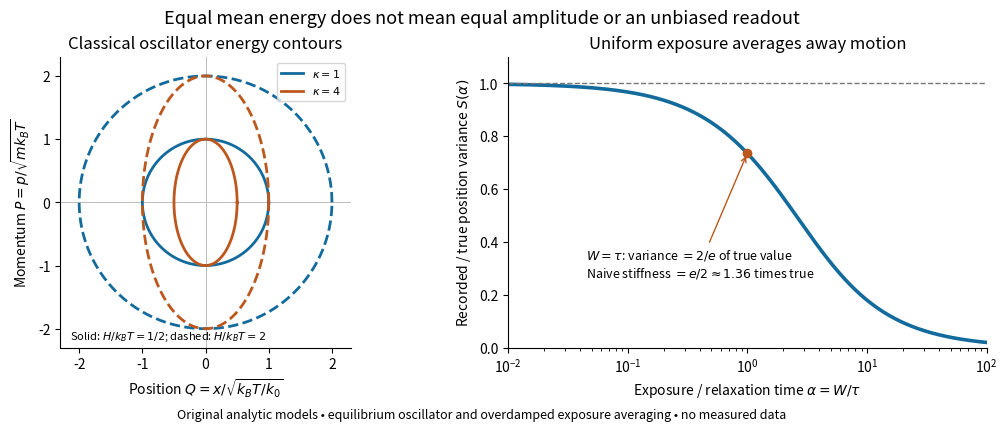

Python code for this plot:
"""Original phase-space and exposure models, not measured data.

Python 3.14 / NumPy / Matplotlib. Run from _media; output basename goes to CWD.
"""
from pathlib import Path

import matplotlib.pyplot as plt
import numpy as np


def blur_factor(alpha):
    alpha = np.asarray(alpha)
    # Series avoids cancellation at small positive exposure/relaxation ratios.
    result = np.empty_like(alpha, dtype=float)
    small = alpha < 0.01
    a = alpha[small]
    result[small] = 1 - a / 3 + a**2 / 12 - a**3 / 60 + a**4 / 360
    a = alpha[~small]
    result[~small] = 2 * (a + np.expm1(-a)) / a**2
    return result


def main():
    plt.rcParams.update({"font.size": 10, "axes.spines.top": False,
                         "axes.spines.right": False, "figure.facecolor": "white",
                         "axes.facecolor": "white", "savefig.facecolor": "white"})
    fig, axes = plt.subplots(1, 2, figsize=(10.4, 4.2), layout="constrained")
    fig.suptitle("Equal mean energy does not mean equal amplitude or an unbiased readout", fontsize=13)
    theta = np.linspace(0, 2 * np.pi, 500)
    ax = axes[0]
    for kappa, color in [(1, "#126b9c"), (4, "#bc571d")]:
        for energy, style in [(0.5, "-"), (2, "--")]:
            q = np.sqrt(2 * energy / kappa) * np.cos(theta)
            p = np.sqrt(2 * energy) * np.sin(theta)
            ax.plot(q, p, color=color, ls=style, lw=2,
                    label=rf"$\kappa={kappa}$" if energy == 0.5 else None)
    ax.axhline(0, color="#bbbbbb", lw=0.7, zorder=0)
    ax.axvline(0, color="#bbbbbb", lw=0.7, zorder=0)
    ax.set(xlabel=r"Position $Q=x/\sqrt{k_BT/k_0}$", ylabel=r"Momentum $P=p/\sqrt{mk_BT}$",
           xlim=(-2.3, 2.3), ylim=(-2.3, 2.3), aspect="equal", title="Classical oscillator energy contours")
    ax.legend(loc="upper right", fontsize=8)
    ax.text(-2.15, -2.16, r"Solid: $H/k_BT=1/2$; dashed: $H/k_BT=2$", fontsize=8)
    ax = axes[1]
    alpha = np.geomspace(0.01, 100, 600)
    ax.semilogx(alpha, blur_factor(alpha), color="#126b9c", lw=2.6)
    s1 = 2 / np.e
    ax.plot([1], [s1], "o", color="#bc571d", ms=6)
    ax.annotate(r"$W=\tau$: variance $=2/e$ of true value" + "\n" + r"Naive stiffness $=e/2\approx1.36$ times true",
                xy=(1, s1), xytext=(0.045, 0.27), fontsize=9,
                arrowprops={"arrowstyle": "->", "color": "#bc571d"})
    ax.axhline(1, color="#777777", ls="--", lw=1)
    ax.set(xlabel=r"Exposure / relaxation time $\alpha=W/\tau$",
           ylabel=r"Recorded / true position variance $S(\alpha)$",
           ylim=(0, 1.1), xlim=(0.01, 100), title="Uniform exposure averages away motion")
    fig.supxlabel("Original analytic models • equilibrium oscillator and overdamped exposure averaging • no measured data", fontsize=9)
    fig.savefig(Path("equipartition-phase-space-readout.png"), dpi=120, transparent=False)
    plt.close(fig)


if __name__ == "__main__":
    main()
